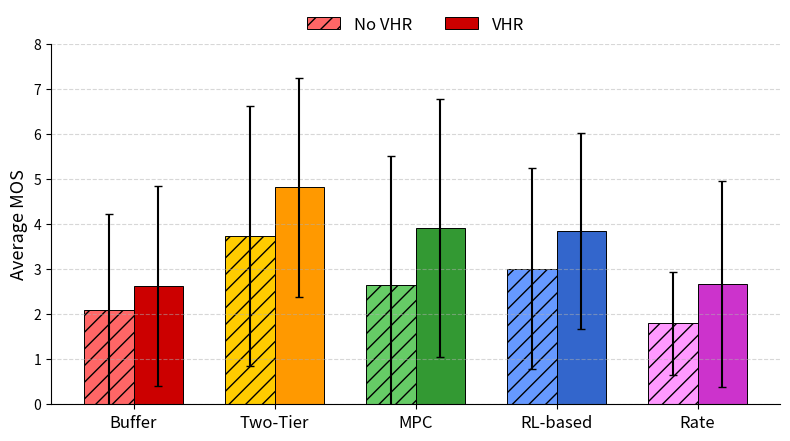

Python code for this plot:
import numpy as np
import matplotlib.pyplot as plt

# 方法和数据
methods = ['Buffer', 'Two-Tier', 'MPC', 'RL-based', 'Rate']
# avg_no_vhr = [21.03, 37.34, 26.60, 30.15, 17.96]
# var_no_vhr = [454.12, 837.23, 815.47, 495.56, 132.47]
# avg_vhr = [26.29, 48.24, 39.14, 38.49, 26.77]
# var_vhr = [489.57, 592.29, 821.35, 473.58, 523.39]


avg_no_vhr = [2.103, 3.734, 2.660, 3.015, 1.796]
var_no_vhr = [4.5412, 8.3723, 8.1547, 4.9556, 1.3247]
avg_vhr = [2.629, 4.824, 3.914, 3.849, 2.677]
var_vhr = [4.8957, 5.9229, 8.2135, 4.7358, 5.2339]
# 标准差
std_no_vhr = np.sqrt(var_no_vhr)
std_vhr = np.sqrt(var_vhr)

# 鲜艳颜色配置
colors_no_vhr = ['#FF6666', '#FFCC00', '#66CC66', '#6699FF', '#FF99FF']
colors_vhr = ['#CC0000', '#FF9900', '#339933', '#3366CC', '#CC33CC']

# 柱状图参数
x = np.arange(len(methods))
width = 0.35

# 绘制
fig, ax = plt.subplots(figsize=(8, 4.5))

for i in range(len(methods)):
    ax.bar(x[i] - width/2, avg_no_vhr[i], width, yerr=std_no_vhr[i], capsize=3,
           color=colors_no_vhr[i], label='No VHR' if i == 0 else "", hatch='//', edgecolor='black', linewidth=0.7)
    ax.bar(x[i] + width/2, avg_vhr[i], width, yerr=std_vhr[i], capsize=3,
           color=colors_vhr[i], label='VHR' if i == 0 else "", edgecolor='black', linewidth=0.7)

ax.set_ylabel('Average MOS', fontsize=13)
ax.set_xticks(x)
ax.set_xticklabels(methods, fontsize=12)
ax.set_ylim(0, 8)
ax.legend(loc='upper center', bbox_to_anchor=(0.5, 1.12), ncol=2, fontsize=12, frameon=False)
ax.grid(axis='y', linestyle='--', alpha=0.5)
ax.spines[['top', 'right']].set_visible(False)

plt.tight_layout()
plt.show()
